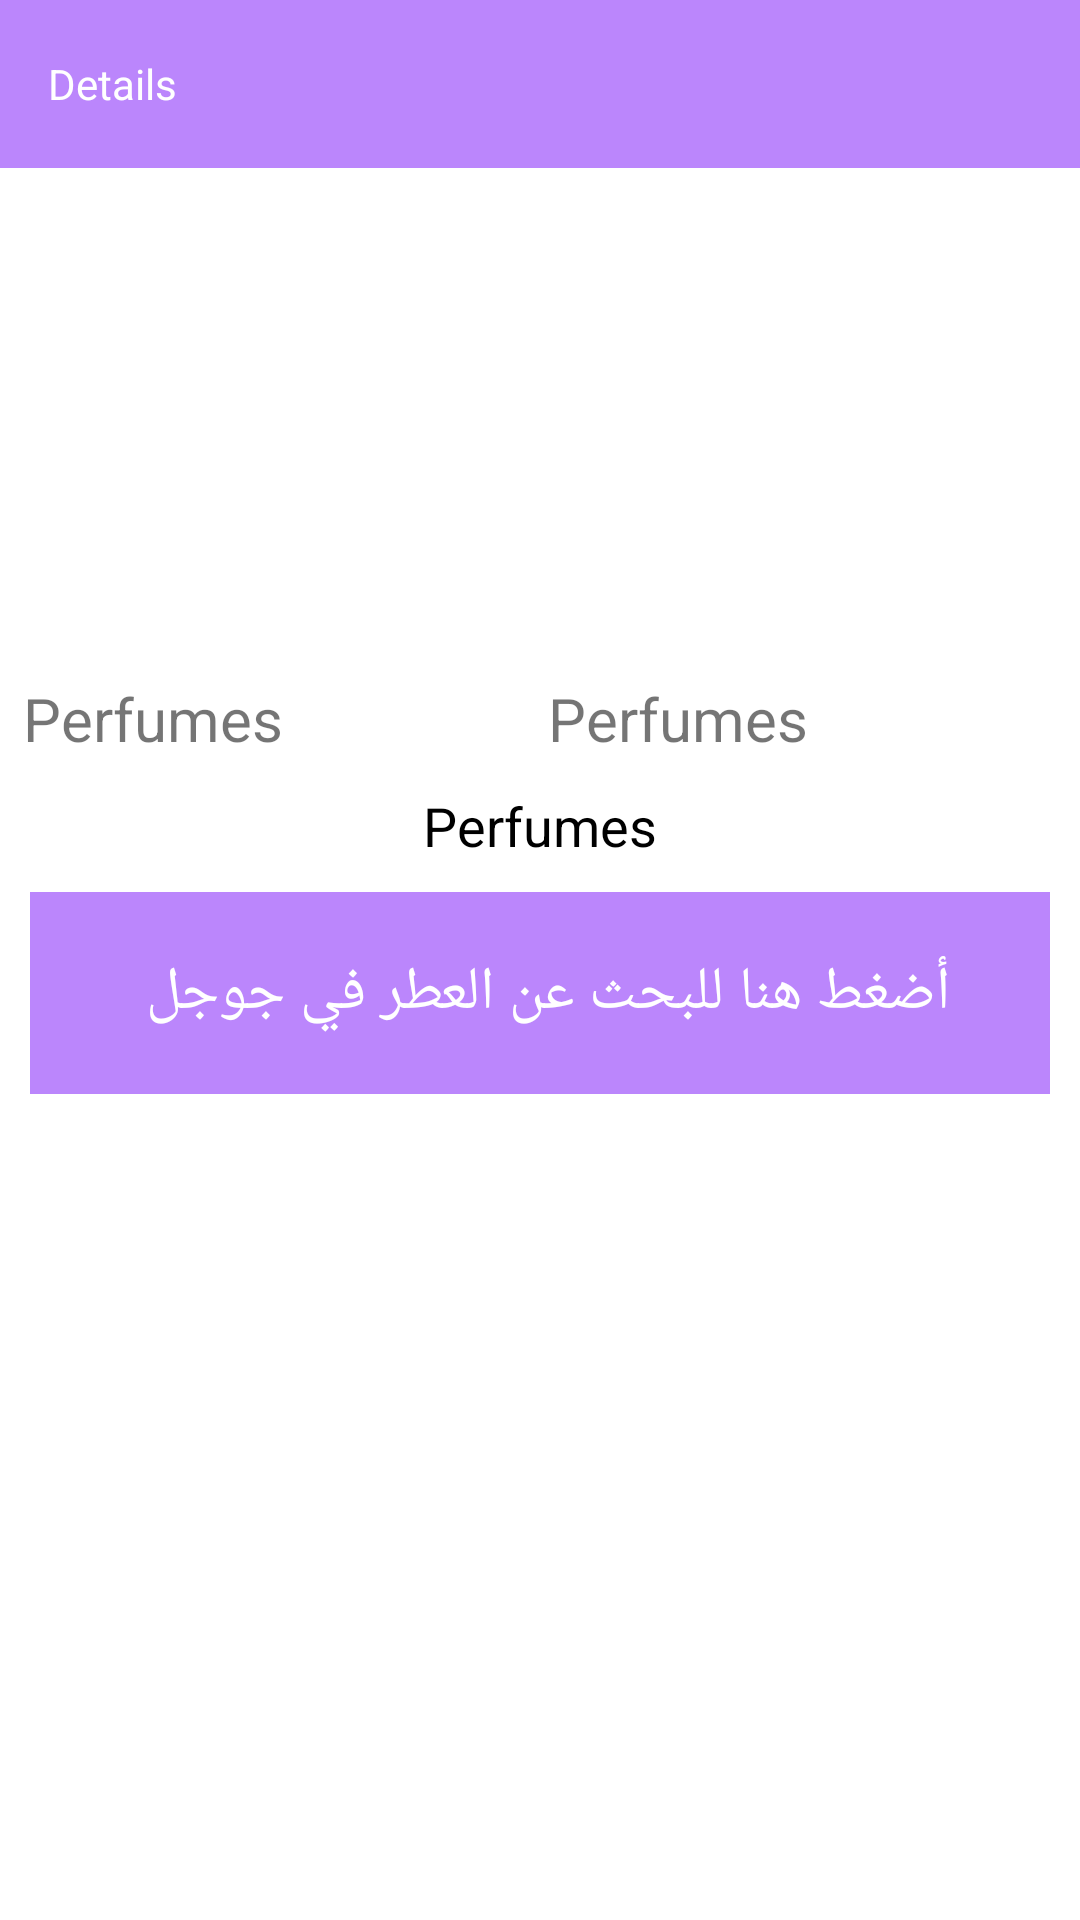

Layout XML and referenced resources for this Android screen:
<!-- AndroidManifest.xml: application theme Theme.Perfumes -->
<!-- res/layout/fragment_details.xml -->
<?xml version="1.0" encoding="utf-8"?>
<RelativeLayout xmlns:android="http://schemas.android.com/apk/res/android"
    xmlns:tools="http://schemas.android.com/tools"
    android:layout_width="match_parent"
    android:layout_height="match_parent"
    xmlns:app="http://schemas.android.com/apk/res-auto"
    tools:context=".UI.fragments.DetailsFragment">

    <Toolbar
        android:id="@+id/toolbarr"
        android:layout_width="match_parent"
        android:layout_height="?attr/actionBarSize"
        android:background="?attr/colorPrimary"
        android:theme="@style/ThemeOverlay.AppCompat.ActionBar"
        app:popupTheme="@style/ThemeOverlay.AppCompat.Light">

        <TextView
            android:layout_width="wrap_content"
            android:layout_height="wrap_content"
            android:text="Details"
            android:textColor="@color/white"

            />

    </Toolbar>


    <ImageView

        android:layout_below="@+id/toolbarr"


        android:layout_marginTop="10dp"
        android:layout_width="match_parent"
        android:layout_height="150dp"
        android:id="@+id/item_image_view"
        android:src="@mipmap/ic_launcher"
        />

    <LinearLayout
        android:layout_width="match_parent"
        android:layout_height="wrap_content"
        android:layout_below="@+id/item_image_view"
        android:orientation="horizontal"
        android:layout_marginTop="10dp"
        android:id="@+id/price_brand_layout"
        android:layout_marginHorizontal="5dp"
        >


        <TextView
            android:id="@+id/price_tv"
            android:layout_width="match_parent"
            android:layout_height="match_parent"
            android:text="@string/app_name"
            android:layout_weight="1"
            android:textSize="20sp"
            android:layout_marginHorizontal="2.5dp"
            />


        <TextView
            android:id="@+id/brand_tv"
            android:layout_width="match_parent"
            android:layout_height="match_parent"
            android:text="@string/app_name"
            android:layout_weight="1"
            android:textSize="20sp"
            android:layout_marginHorizontal="2.5dp"

            />
    </LinearLayout>


    <TextView
        android:layout_marginTop="10dp"
        android:layout_width="match_parent"
        android:layout_height="wrap_content"
        android:textSize="18sp"
        android:id="@+id/item_name_tv"
        android:layout_below="@id/price_brand_layout"
        android:text="@string/app_name"
        android:gravity="center"
        android:textColor="@color/black"

        />

    <TextView
        android:id="@+id/press_here"
        android:layout_marginTop="10dp"
        android:layout_width="match_parent"
        android:layout_height="wrap_content"
        android:text="أضغط هنا للبحث عن العطر في جوجل "
        android:layout_below="@+id/item_name_tv"
        android:gravity="center"
        android:textSize="20sp"
        android:padding="20dp"
        android:background="@color/purple_200"
        android:textColor="@color/white"
        android:layout_marginHorizontal="10dp"
        />







</RelativeLayout>
<!-- resources referenced by this layout -->
<resources>
  <string name="app_name">Perfumes</string>
  <style name="Theme.Perfumes" parent="Theme.MaterialComponents.Light.NoActionBar">
          
          <item name="colorPrimary">@color/purple_200</item>
          <item name="colorPrimaryVariant">@color/purple_500</item>
          <item name="colorOnPrimary">@color/white</item>
          
          <item name="colorSecondary">@color/teal_200</item>
          <item name="colorSecondaryVariant">@color/teal_700</item>
          <item name="colorOnSecondary">@color/black</item>
          
          <item name="android:statusBarColor">?attr/colorPrimaryVariant</item>
          
      </style>
  <!-- not gathered from this repository: default colours our renderer supplied (Android Studio template values) -->
  <color name="purple_200">#FFBB86FC</color>
  <color name="purple_500">#FF6200EE</color>
  <color name="teal_200">#FF03DAC5</color>
  <color name="teal_700">#FF018786</color>
  <color name="black">#FF000000</color>
  <color name="white">#FFFFFFFF</color>
</resources>
